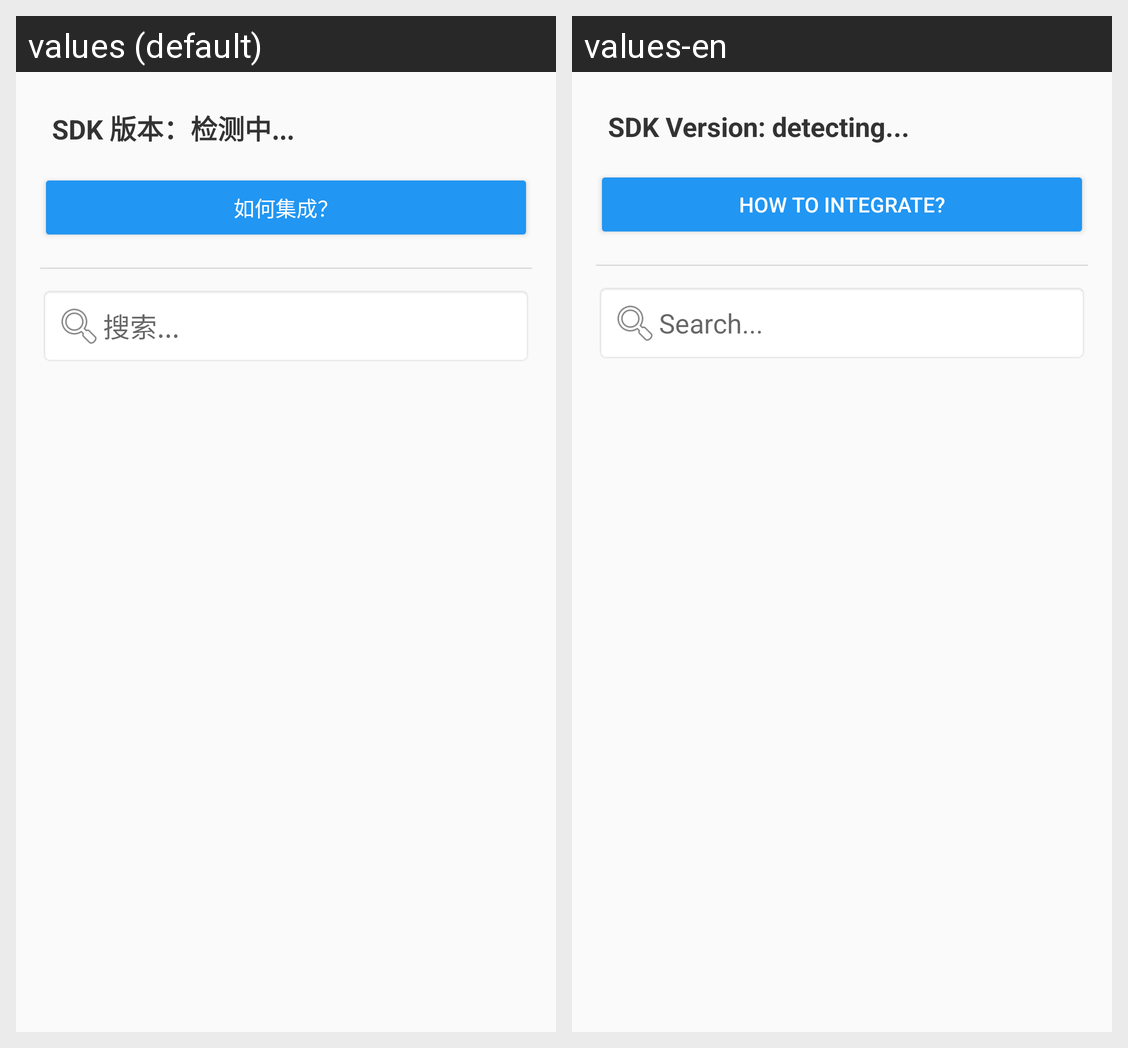

For this localized Android screen grid, give each drawn string resource with its value in every locale shown.
Android screen res/layout/api_list_activity.xml rendered under 2 locales, left to right: values (default), values-en. Device: Nexus 5 (rendered at 1080×1920; each locale shown at half size, 540×960, under a caption strip naming it); theme Theme.AppCompat.Light.NoActionBar.
Strings drawn on this screen, with the default value and each locale's value (text and hints the layout hard-codes, and strings that could not be matched under every locale, appear in the picture but are not listed):

api_sdk_version_detecting
  values: SDK 版本：检测中...
  values-en: SDK Version: detecting...

api_how_to_integrate
  values: 如何集成？
  values-en: How to Integrate?

api_search_hint
  values: 搜索...
  values-en: Search...
